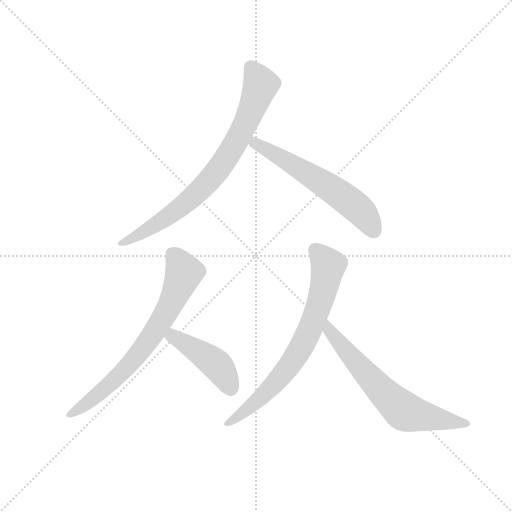
t = 0.00 s
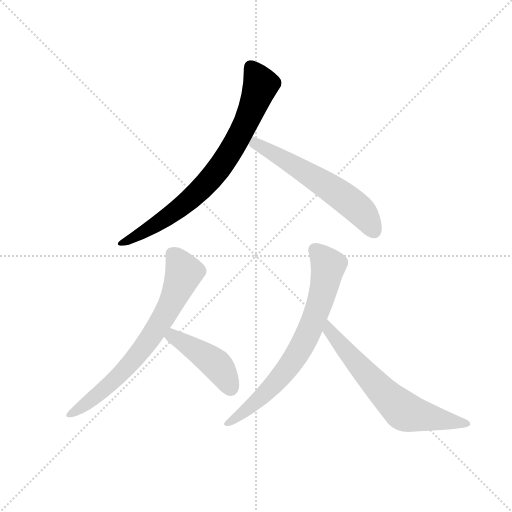
t = 0.96 s
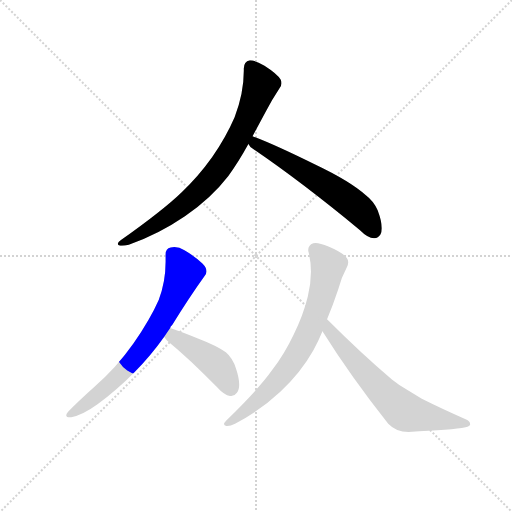
t = 1.91 s
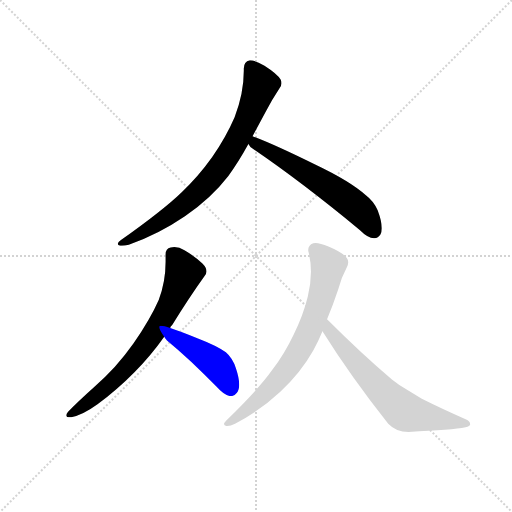
t = 2.86 s
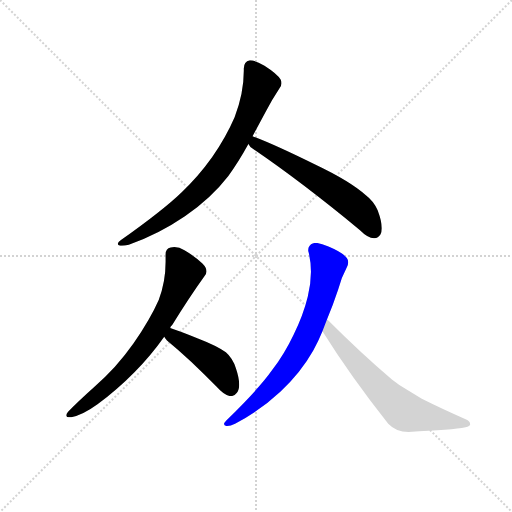
t = 3.82 s
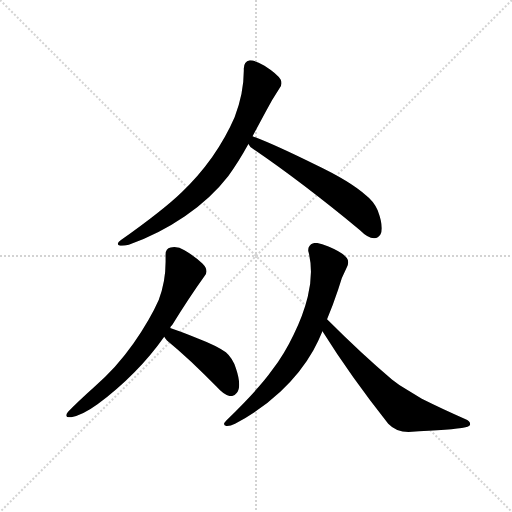
t = 4.77 s

The animated SVG that drew these frames (rendered in a browser with its animation timeline set to each time). Animation: 6 CSS @keyframes rules; one cycle of 4.77 s.

<svg version="1.1" viewBox="0 0 1024 1024" xmlns="http://www.w3.org/2000/svg">
  <g stroke="lightgray" stroke-dasharray="1,1" stroke-width="1" transform="scale(4, 4)">
    <line x1="0" y1="0" x2="256" y2="256"></line>
    <line x1="256" y1="0" x2="0" y2="256"></line>
    <line x1="128" y1="0" x2="128" y2="256"></line>
    <line x1="0" y1="128" x2="256" y2="128"></line>
  </g>
  <g transform="scale(0.92, -0.92) translate(60, -850)">
    <style type="text/css">
      
        @keyframes keyframes0 {
          from {
            stroke: blue;
            stroke-dashoffset: 779;
            stroke-width: 128;
          }
          72% {
            animation-timing-function: step-end;
            stroke: blue;
            stroke-dashoffset: 0;
            stroke-width: 128;
          }
          to {
            stroke: black;
            stroke-width: 1024;
          }
        }
        #make-me-a-hanzi-animation-0 {
          animation: keyframes0 0.8839518229166666s both;
          animation-delay: 0s;
          animation-timing-function: linear;
        }
      
        @keyframes keyframes1 {
          from {
            stroke: blue;
            stroke-dashoffset: 591;
            stroke-width: 128;
          }
          66% {
            animation-timing-function: step-end;
            stroke: blue;
            stroke-dashoffset: 0;
            stroke-width: 128;
          }
          to {
            stroke: black;
            stroke-width: 1024;
          }
        }
        #make-me-a-hanzi-animation-1 {
          animation: keyframes1 0.73095703125s both;
          animation-delay: 0.8839518229166666s;
          animation-timing-function: linear;
        }
      
        @keyframes keyframes2 {
          from {
            stroke: blue;
            stroke-dashoffset: 710;
            stroke-width: 128;
          }
          70% {
            animation-timing-function: step-end;
            stroke: blue;
            stroke-dashoffset: 0;
            stroke-width: 128;
          }
          to {
            stroke: black;
            stroke-width: 1024;
          }
        }
        #make-me-a-hanzi-animation-2 {
          animation: keyframes2 0.8277994791666666s both;
          animation-delay: 1.6149088541666665s;
          animation-timing-function: linear;
        }
      
        @keyframes keyframes3 {
          from {
            stroke: blue;
            stroke-dashoffset: 441;
            stroke-width: 128;
          }
          59% {
            animation-timing-function: step-end;
            stroke: blue;
            stroke-dashoffset: 0;
            stroke-width: 128;
          }
          to {
            stroke: black;
            stroke-width: 1024;
          }
        }
        #make-me-a-hanzi-animation-3 {
          animation: keyframes3 0.60888671875s both;
          animation-delay: 2.442708333333333s;
          animation-timing-function: linear;
        }
      
        @keyframes keyframes4 {
          from {
            stroke: blue;
            stroke-dashoffset: 722;
            stroke-width: 128;
          }
          70% {
            animation-timing-function: step-end;
            stroke: blue;
            stroke-dashoffset: 0;
            stroke-width: 128;
          }
          to {
            stroke: black;
            stroke-width: 1024;
          }
        }
        #make-me-a-hanzi-animation-4 {
          animation: keyframes4 0.8375651041666666s both;
          animation-delay: 3.051595052083333s;
          animation-timing-function: linear;
        }
      
        @keyframes keyframes5 {
          from {
            stroke: blue;
            stroke-dashoffset: 651;
            stroke-width: 128;
          }
          68% {
            animation-timing-function: step-end;
            stroke: blue;
            stroke-dashoffset: 0;
            stroke-width: 128;
          }
          to {
            stroke: black;
            stroke-width: 1024;
          }
        }
        #make-me-a-hanzi-animation-5 {
          animation: keyframes5 0.77978515625s both;
          animation-delay: 3.8891601562499996s;
          animation-timing-function: linear;
        }
      
    </style>
    
      <path d="M 203 328 Q 196 323 196 320 Q 196 317 201 316 L 205 316 Q 211 316 220 318 Q 285 341 342 380 Q 399 419 436 467 Q 458 497 480 537 L 489 554 L 517 606 Q 531 633 547 657 Q 552 663 552 669 Q 552 673 550 677 Q 543 689 515 707 Q 494 719 484 719 L 483 719 Q 470 716 470 701 L 470 696 Q 470 647 450 595 Q 431 551 401 508 Q 371 466 335 432 Q 296 394 203 328 Z" fill="lightgray"></path>
    
      <path d="M 480 537 Q 483 531 489 527 Q 595 455 722 350 Q 740 332 753 332 L 754 332 Q 762 332 767 340 Q 770 345 770 354 Q 770 369 761 393 Q 752 413 736 425 Q 702 456 624 493 Q 537 536 489 554 C 461 565 461 560 480 537 Z" fill="lightgray"></path>
    
      <path d="M 310 137 Q 311 142 314 143 Q 351 203 384 249 Q 389 255 389 260 Q 389 268 380 277 Q 362 294 341 306 Q 330 313 319 313 Q 315 313 311 312 Q 300 310 300 297 L 300 281 Q 300 237 285 198 Q 267 157 230 103 Q 192 49 146 10 Q 106 -26 88 -45 Q 84 -50 84 -53 Q 84 -57 93 -57 L 95 -57 Q 119 -53 152 -29 Q 240 37 297 118 L 310 137 Z" fill="lightgray"></path>
    
      <path d="M 297 118 Q 299 114 303 110 Q 353 69 411 9 Q 428 -10 440 -11 L 443 -11 Q 450 -11 455 -4 Q 460 2 460 14 Q 460 28 453 49 Q 446 71 431 84 Q 412 98 373 113 Q 332 130 310 137 C 282 146 280 143 297 118 Z" fill="lightgray"></path>
    
      <path d="M 432 -64 Q 427 -69 427 -72 Q 427 -75 432 -76 L 434 -76 Q 441 -76 451 -71 Q 505 -43 550 -1 Q 594 40 621 88 Q 632 108 641 130 L 651 156 Q 663 184 675 220 Q 682 247 694 269 Q 697 275 697 280 Q 697 285 694 289 Q 685 301 654 314 Q 636 322 626 322 Q 623 322 621 321 Q 610 317 610 306 Q 610 304 611 301 Q 616 281 616 259 Q 616 233 609 205 Q 599 164 578 122 Q 559 82 532 46 Q 504 6 432 -64 Z" fill="lightgray"></path>
    
      <path d="M 641 130 Q 703 31 784 -71 Q 801 -89 828 -89 Q 924 -85 952 -79 Q 962 -77 962 -73 L 962 -72 Q 962 -65 951 -61 Q 899 -38 857 -17 L 824 3 Q 807 13 792 25 Q 726 81 651 156 C 630 177 625 155 641 130 Z" fill="lightgray"></path>
    
    
      <clipPath id="make-me-a-hanzi-clip-0">
        <path d="M 203 328 Q 196 323 196 320 Q 196 317 201 316 L 205 316 Q 211 316 220 318 Q 285 341 342 380 Q 399 419 436 467 Q 458 497 480 537 L 489 554 L 517 606 Q 531 633 547 657 Q 552 663 552 669 Q 552 673 550 677 Q 543 689 515 707 Q 494 719 484 719 L 483 719 Q 470 716 470 701 L 470 696 Q 470 647 450 595 Q 431 551 401 508 Q 371 466 335 432 Q 296 394 203 328 Z"></path>
      </clipPath>
      <path clip-path="url(#make-me-a-hanzi-clip-0)" d="M 484 707 L 507 666 L 470 573 L 426 497 L 387 449 L 336 402 L 276 359 L 202 322" fill="none" id="make-me-a-hanzi-animation-0" stroke-dasharray="651 1302" stroke-linecap="round"></path>
    
      <clipPath id="make-me-a-hanzi-clip-1">
        <path d="M 480 537 Q 483 531 489 527 Q 595 455 722 350 Q 740 332 753 332 L 754 332 Q 762 332 767 340 Q 770 345 770 354 Q 770 369 761 393 Q 752 413 736 425 Q 702 456 624 493 Q 537 536 489 554 C 461 565 461 560 480 537 Z"></path>
      </clipPath>
      <path clip-path="url(#make-me-a-hanzi-clip-1)" d="M 492 547 L 495 538 L 685 423 L 724 391 L 754 347" fill="none" id="make-me-a-hanzi-animation-1" stroke-dasharray="463 926" stroke-linecap="round"></path>
    
      <clipPath id="make-me-a-hanzi-clip-2">
        <path d="M 310 137 Q 311 142 314 143 Q 351 203 384 249 Q 389 255 389 260 Q 389 268 380 277 Q 362 294 341 306 Q 330 313 319 313 Q 315 313 311 312 Q 300 310 300 297 L 300 281 Q 300 237 285 198 Q 267 157 230 103 Q 192 49 146 10 Q 106 -26 88 -45 Q 84 -50 84 -53 Q 84 -57 93 -57 L 95 -57 Q 119 -53 152 -29 Q 240 37 297 118 L 310 137 Z"></path>
      </clipPath>
      <path clip-path="url(#make-me-a-hanzi-clip-2)" d="M 313 299 L 340 258 L 287 146 L 239 77 L 197 32 L 135 -22 L 90 -51" fill="none" id="make-me-a-hanzi-animation-2" stroke-dasharray="582 1164" stroke-linecap="round"></path>
    
      <clipPath id="make-me-a-hanzi-clip-3">
        <path d="M 297 118 Q 299 114 303 110 Q 353 69 411 9 Q 428 -10 440 -11 L 443 -11 Q 450 -11 455 -4 Q 460 2 460 14 Q 460 28 453 49 Q 446 71 431 84 Q 412 98 373 113 Q 332 130 310 137 C 282 146 280 143 297 118 Z"></path>
      </clipPath>
      <path clip-path="url(#make-me-a-hanzi-clip-3)" d="M 312 128 L 316 118 L 412 57 L 442 5" fill="none" id="make-me-a-hanzi-animation-3" stroke-dasharray="313 626" stroke-linecap="round"></path>
    
      <clipPath id="make-me-a-hanzi-clip-4">
        <path d="M 432 -64 Q 427 -69 427 -72 Q 427 -75 432 -76 L 434 -76 Q 441 -76 451 -71 Q 505 -43 550 -1 Q 594 40 621 88 Q 632 108 641 130 L 651 156 Q 663 184 675 220 Q 682 247 694 269 Q 697 275 697 280 Q 697 285 694 289 Q 685 301 654 314 Q 636 322 626 322 Q 623 322 621 321 Q 610 317 610 306 Q 610 304 611 301 Q 616 281 616 259 Q 616 233 609 205 Q 599 164 578 122 Q 559 82 532 46 Q 504 6 432 -64 Z"></path>
      </clipPath>
      <path clip-path="url(#make-me-a-hanzi-clip-4)" d="M 625 307 L 653 273 L 637 196 L 595 95 L 531 9 L 465 -50 L 433 -70" fill="none" id="make-me-a-hanzi-animation-4" stroke-dasharray="594 1188" stroke-linecap="round"></path>
    
      <clipPath id="make-me-a-hanzi-clip-5">
        <path d="M 641 130 Q 703 31 784 -71 Q 801 -89 828 -89 Q 924 -85 952 -79 Q 962 -77 962 -73 L 962 -72 Q 962 -65 951 -61 Q 899 -38 857 -17 L 824 3 Q 807 13 792 25 Q 726 81 651 156 C 630 177 625 155 641 130 Z"></path>
      </clipPath>
      <path clip-path="url(#make-me-a-hanzi-clip-5)" d="M 654 147 L 655 132 L 713 62 L 820 -45 L 955 -72" fill="none" id="make-me-a-hanzi-animation-5" stroke-dasharray="523 1046" stroke-linecap="round"></path>
    
  </g>
</svg>
